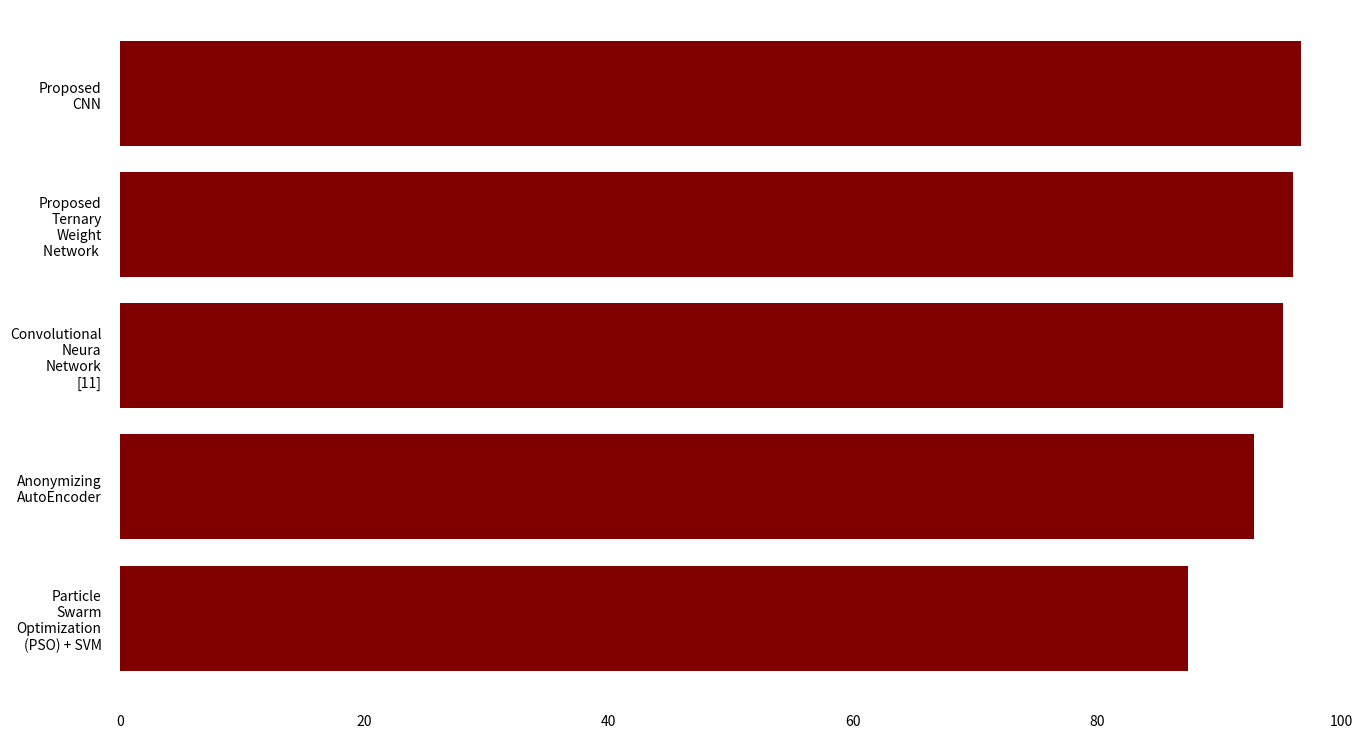

Source code (Python): (Note: this script raises an exception after producing the figure.)
import os
import matplotlib.pyplot as plt

# # creating the dataset
data = {
            "Particle\nSwarm\nOptimization\n(PSO) + SVM": 87.50,
            "Convolutional\nNeura\nNetwork\n[11]": 95.28,
            "Anonymizing\nAutoEncoder": 92.9,
            "Proposed\nCNN": 96.74,
            "Proposed\nTernary\nWeight\nNetwork ": 96.03,
        }
sorted_date = {k: v for k, v in sorted(data.items(), key=lambda item: item[1])}
methods = list(sorted_date.keys())
rmse_values = list(sorted_date.values())
# Figure Size
fig, ax = plt.subplots(figsize=(16, 9))

# Horizontal Bar Plot
ax.barh(methods, rmse_values, color='maroon')
# Remove axes splines
for s in ['top', 'bottom', 'left', 'right']:
    ax.spines[s].set_visible(False)

# Remove x, y Ticks
ax.xaxis.set_ticks_position('none')
ax.yaxis.set_ticks_position('none')

# Add padding between axes and labels
ax.xaxis.set_tick_params(pad=5)
ax.yaxis.set_tick_params(pad=10)

# Add x, y gridlines
ax.grid(b=True, color='grey',
        linestyle='-.', linewidth=0.5,
        alpha=0.2)

# Show top values
ax.invert_yaxis()

# Add annotation to bars
for i in ax.patches:
    plt.text(i.get_width() + 0.2, i.get_y() + 0.5,
             str(round((i.get_width()), 2)),
             fontsize=10, fontweight='bold',
             color='grey')

# Add Plot Title

ax.set_title('Comparing Accuracy of Different Methods for MotionSense Dataset',
             loc='left', )

# Add Text watermark
# fig.text(0.9, 0.15, 'SSARSys', fontsize=12,
#          color='grey', ha='right', va='bottom',
#          alpha=0.7)

plt.savefig("res/accuracy_comparison_of_motion_sense.jpg")
